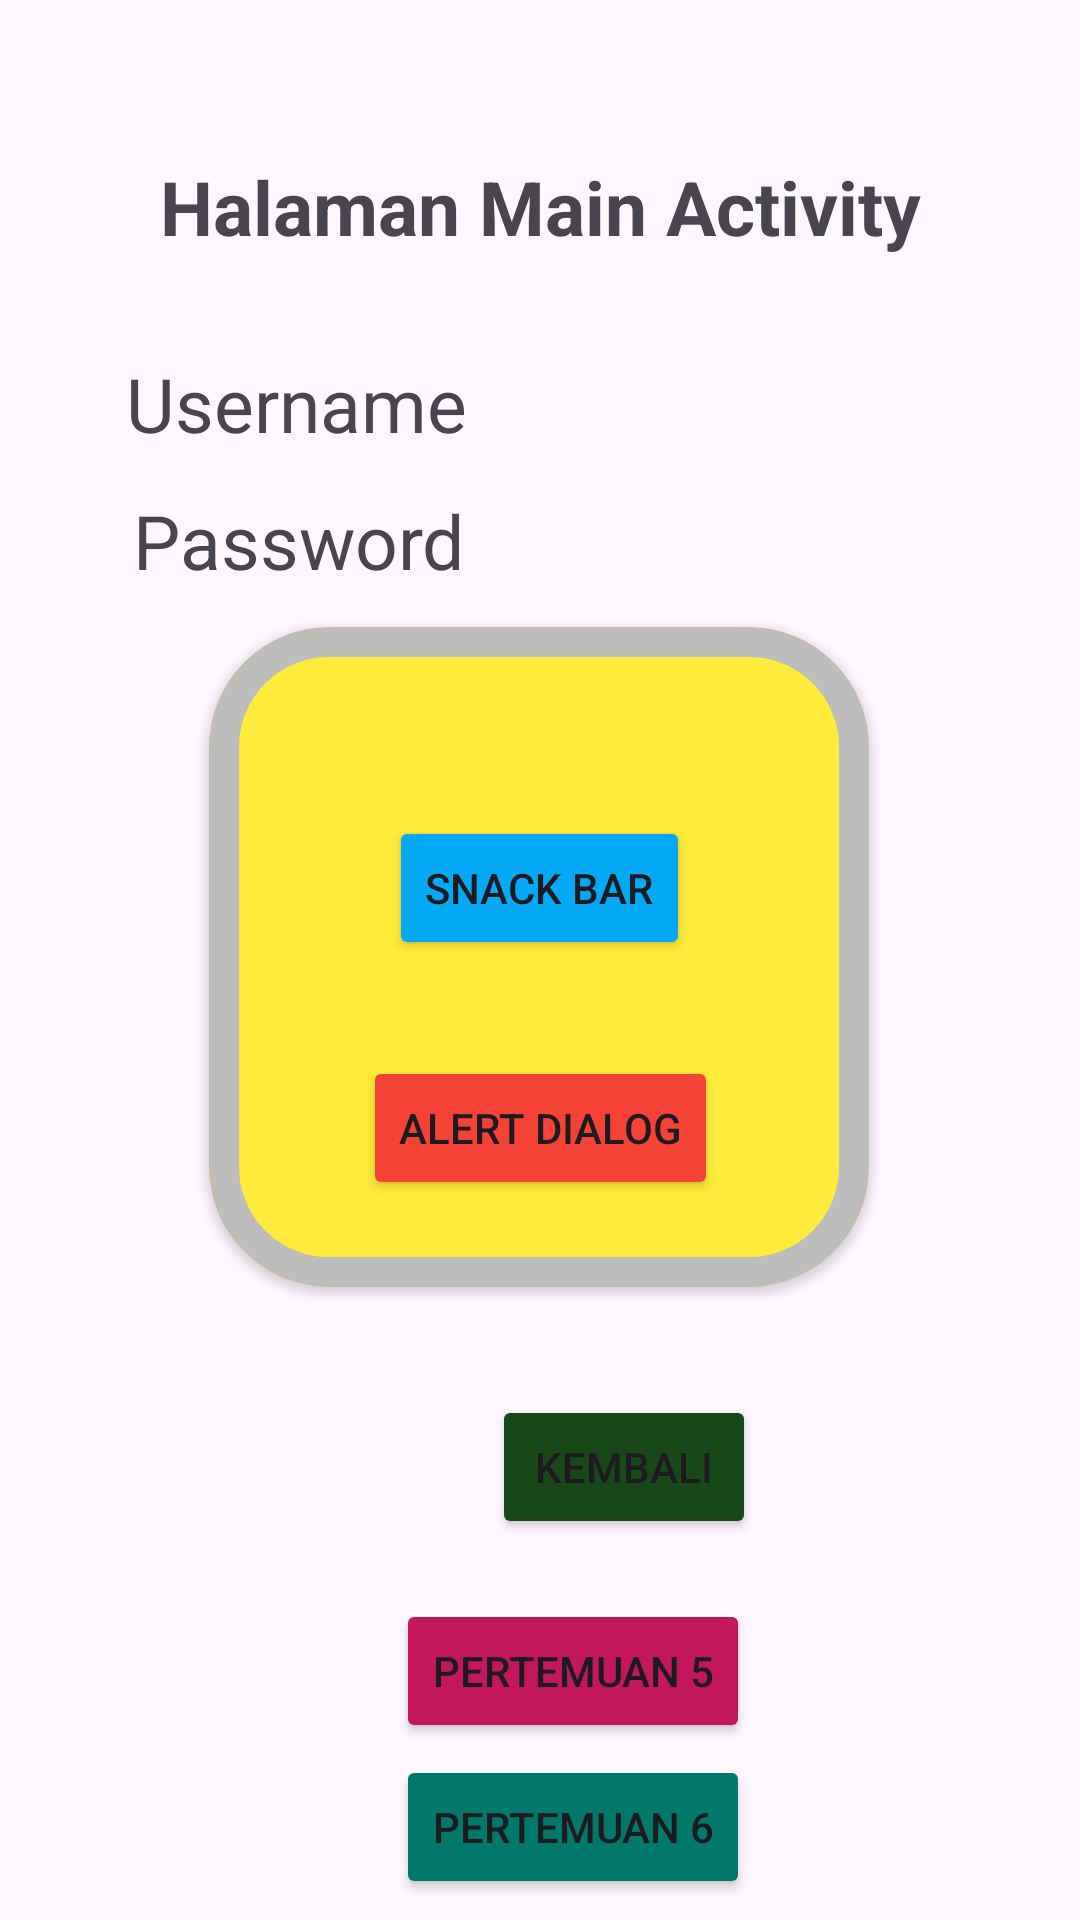

Write the Android layout XML for this screen, with the resource values it uses.
<!-- AndroidManifest.xml: application theme Theme.Chayani_3TIB -->
<!-- res/layout/activity_main.xml -->
<?xml version="1.0" encoding="utf-8"?>
<androidx.constraintlayout.widget.ConstraintLayout xmlns:android="http://schemas.android.com/apk/res/android"
    xmlns:app="http://schemas.android.com/apk/res-auto"
    xmlns:tools="http://schemas.android.com/tools"
    android:id="@+id/main"
    android:layout_width="match_parent"
    android:layout_height="match_parent"
    android:backgroundTint="@color/biru"
    tools:context=".MainActivity">

    <TextView
        android:id="@+id/txtUsername"
        android:layout_width="wrap_content"
        android:layout_height="wrap_content"
        android:layout_marginTop="32dp"
        android:text="Username"
        android:textSize="25sp"
        app:layout_constraintEnd_toEndOf="parent"
        app:layout_constraintHorizontal_bias="0.171"
        app:layout_constraintStart_toStartOf="parent"
        app:layout_constraintTop_toBottomOf="@+id/textView4" />

    <TextView
        android:id="@+id/txtPassword"
        android:layout_width="wrap_content"
        android:layout_height="wrap_content"
        android:layout_marginTop="12dp"
        android:text="Password"
        android:textSize="25sp"
        app:layout_constraintEnd_toEndOf="parent"
        app:layout_constraintHorizontal_bias="0.177"
        app:layout_constraintStart_toStartOf="parent"
        app:layout_constraintTop_toBottomOf="@+id/txtUsername" />

    <TextView
        android:id="@+id/textView4"
        android:layout_width="wrap_content"
        android:layout_height="wrap_content"
        android:layout_marginTop="52dp"
        android:text="Halaman Main Activity"
        android:textSize="25sp"
        android:textStyle="bold"
        app:layout_constraintEnd_toEndOf="parent"
        app:layout_constraintStart_toStartOf="parent"
        app:layout_constraintTop_toTopOf="parent" />

    <Button
        android:id="@+id/btnKembali"
        android:layout_width="wrap_content"
        android:layout_height="wrap_content"
        android:layout_marginStart="164dp"
        android:layout_marginTop="36dp"
        android:backgroundTint="#19491A"
        android:text="Kembali"


        app:layout_constraintStart_toStartOf="parent"
        app:layout_constraintTop_toBottomOf="@+id/materialCardView" />

    <com.google.android.material.card.MaterialCardView
        android:id="@+id/materialCardView"
        android:layout_width="220dp"
        android:layout_height="220dp"
        android:layout_marginTop="12dp"
        app:cardBackgroundColor="#FFEB3B"
        app:cardCornerRadius="40dp"
        app:cardElevation="2dp"
        app:layout_constraintEnd_toEndOf="parent"
        app:layout_constraintHorizontal_bias="0.497"
        app:layout_constraintStart_toStartOf="parent"
        app:layout_constraintTop_toBottomOf="@+id/txtPassword"
        app:strokeColor="#BDBDBC"
        app:strokeWidth="10dp">

        <androidx.constraintlayout.widget.ConstraintLayout
            android:layout_width="match_parent"
            android:layout_height="match_parent"
            android:layout_margin="15dp">

            <Button
                android:id="@+id/btnAlertDialog"
                android:layout_width="wrap_content"
                android:layout_height="wrap_content"
                android:layout_marginTop="32dp"
                android:backgroundTint="#F44336"
                android:text="Alert Dialog"
                app:layout_constraintBottom_toBottomOf="parent"
                app:layout_constraintEnd_toEndOf="parent"
                app:layout_constraintHorizontal_bias="0.505"
                app:layout_constraintStart_toStartOf="parent"
                app:layout_constraintTop_toBottomOf="@+id/btnSnackBar"
                app:layout_constraintVertical_bias="0.0" />

            <Button
                android:id="@+id/btnSnackBar"
                android:layout_width="wrap_content"
                android:layout_height="wrap_content"
                android:layout_marginTop="48dp"
                android:backgroundTint="#03A9F4"
                android:text="Snack Bar"
                app:layout_constraintEnd_toEndOf="parent"
                app:layout_constraintStart_toStartOf="parent"
                app:layout_constraintTop_toTopOf="parent" />
        </androidx.constraintlayout.widget.ConstraintLayout>
    </com.google.android.material.card.MaterialCardView>

    

    <Button
        android:id="@+id/btnToLima"
        android:layout_width="wrap_content"
        android:layout_height="wrap_content"
        android:layout_marginTop="20dp"
        android:backgroundTint="#C2185B"
        android:text="Pertemuan 5"
        app:layout_constraintEnd_toEndOf="parent"
        app:layout_constraintHorizontal_bias="0.546"
        app:layout_constraintStart_toStartOf="parent"
        app:layout_constraintTop_toBottomOf="@+id/btnKembali" />

    <Button
        android:id="@+id/btnToSixth"
        android:layout_width="wrap_content"
        android:layout_height="wrap_content"
        android:layout_marginTop="4dp"
        android:backgroundTint="#00796B"
        android:text="Pertemuan 6"
        app:layout_constraintEnd_toEndOf="parent"
        app:layout_constraintHorizontal_bias="0.546"
        app:layout_constraintStart_toStartOf="parent"
        app:layout_constraintTop_toBottomOf="@+id/btnToLima" />

    <Button
        android:id="@+id/btnLogout"
        android:layout_width="wrap_content"
        android:layout_height="wrap_content"
        android:layout_marginTop="20dp"
        android:backgroundTint="#D32F2F"
        android:text="Logout"
        app:layout_constraintEnd_toEndOf="parent"
        app:layout_constraintHorizontal_bias="0.537"
        app:layout_constraintStart_toStartOf="parent"
        app:layout_constraintTop_toBottomOf="@+id/btnToSixth" />


</androidx.constraintlayout.widget.ConstraintLayout>
<!-- resources referenced by this layout -->
<resources>
  <color name="biru">#309FD5</color>
  <style name="Theme.Chayani_3TIB" parent="Base.Theme.Chayani_3TIB" />
  <style name="Base.Theme.Chayani_3TIB" parent="Theme.Material3.DayNight.NoActionBar">
          
          
      </style>
</resources>
